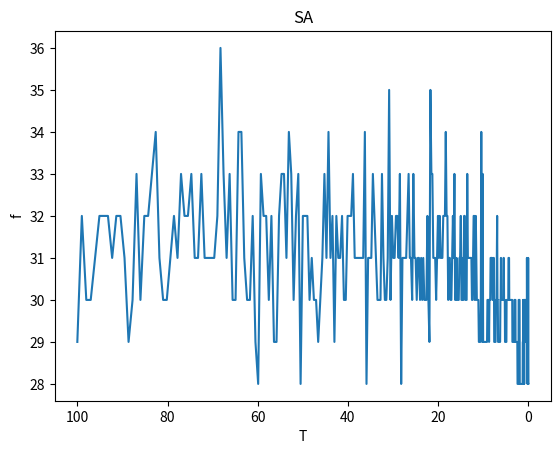

Source code (Python):
import math
from random import randint, random
import matplotlib.pyplot as plt

# 定义成本参数（从表2中获取）
zero_part_costs = [1, 1, 2, 1, 1, 2, 1, 2]  # 零配件检测成本
half_product_costs = [8, 8, 8]  # 半成品装配成本
product_costs = 8  # 成品装配成本
product_check_cost = 6  # 成品检测成本
swap_loss = 40  # 调换损失
rework_cost = 10  # 拆解费用

# 零配件和半成品的次品率（从表中获取）
zero_part_defect_rates = [0.10, 0.10, 0.10, 0.10, 0.10, 0.10, 0.10, 0.10]
half_product_defect_rates = [0.10, 0.10, 0.10]
product_defect_rate = 0.10


# 成本函数定义
def calc_total_cost(detect_zero_parts, detect_half_products, detect_final_product, rework):
    # 零配件检测成本
    zero_part_cost = sum(zero_part_costs[i] if detect_zero_parts[i] else 0 for i in range(8))

    # 半成品装配成本
    half_product_cost = sum(half_product_costs)

    # 半成品检测成本
    half_product_check_cost = sum([half_product_costs[i] if detect_half_products[i] else 0 for i in range(3)])

    # 成品检测成本
    product_check_total_cost = product_check_cost if detect_final_product else 0

    # 不合格产品处理成本
    if rework:
        product_defect_total_cost = product_defect_rate * (swap_loss + rework_cost)
    else:
        product_defect_total_cost = product_defect_rate * swap_loss

    # 总成本计算
    total_cost = zero_part_cost + half_product_cost + half_product_check_cost + product_check_total_cost + product_defect_total_cost
    return total_cost


class SA:
    def __init__(self, func, iter=100, T0=100, Tf=0.01, alpha=0.99):
        self.func = calc_total_cost
        self.iter = iter  # 内循环迭代次数,即为L =100
        self.alpha = alpha  # 降温系数，alpha=0.99
        self.T0 = T0  # 初始温度T0为100
        self.Tf = Tf  # 温度终值Tf为0.01
        self.T = T0  # 当前温度
        self.detect_zero_parts = [[randint(0, 1) for _ in range(8)] for _ in range(iter)]  # 随机生成100个x的值
        self.detect_half_products = [[randint(0, 1) for _ in range(3)] for _ in range(iter)]  # 随机生成100个y的值
        self.detect_final_product = [randint(0, 1) for _ in range(iter)]
        self.rework = [randint(0, 1) for _ in range(iter)]
        self.most_best = []
        self.history = {'f': [], 'T': []}

    def generate_new(self):  # 扰动产生新解的过程
        detect_zero_parts_new = [randint(0, 1) for _ in range(8)]
        detect_half_products = [randint(0, 1) for _ in range(3)]
        detect_final_product_new = randint(0, 1)
        rework_new = randint(0, 1)
        return detect_zero_parts_new, detect_half_products, detect_final_product_new, rework_new

    def Metrospolis(self, f, f_new):  # Metropolis准则
        if f_new <= f:
            return 1
        else:
            p = math.exp((f - f_new) / self.T)
            if random() < p:
                return 1
            else:
                return 0

    def best(self):  # 获取最优目标函数值
        f_list = []  # f_list数组保存每次迭代之后的值
        for i in range(self.iter):
            f = self.func(self.detect_zero_parts[i], self.detect_half_products[i], self.detect_final_product[i],
                          self.rework[i])
            f_list.append(f)
        f_best = min(f_list)

        idx = f_list.index(f_best)
        return f_best, idx  # f_best,idx分别为在该温度下，迭代L次之后目标函数的最优解和最优解的下标

    def run(self):
        count = 0
        # 外循环迭代，当前温度小于终止温度的阈值
        while self.T > self.Tf:

            # 内循环迭代100次
            for i in range(self.iter):
                f = self.func(self.detect_zero_parts[i], self.detect_half_products[i], self.detect_final_product,
                              self.rework)  # f为迭代一次后的值
                detect_zero_parts_new, detect_half_products, detect_final_product_new, rework_new = self.generate_new()  # 产生新解
                f_new = self.func(detect_zero_parts_new, detect_half_products, detect_final_product_new,
                                  rework_new)  # 产生新值
                if self.Metrospolis(f, f_new):  # 判断是否接受新值
                    self.detect_zero_parts[i] = detect_zero_parts_new  # 如果接受新值，则把新值的x,y存入x数组和y数组
                    self.detect_half_products[i] = detect_half_products
                    self.detect_final_product[i] = detect_final_product_new
                    self.rework[i] = rework_new
            # 迭代L次记录在该温度下最优解
            ft, _ = self.best()
            self.history['f'].append(ft)
            self.history['T'].append(self.T)
            # 温度按照一定的比例下降（冷却）
            self.T = self.T * self.alpha
            count += 1

            # 得到最优解
        f_best, idx = self.best()
        print(f"F={f_best}, detect_zero_parts={self.detect_zero_parts[idx]}, "
              f"detect_half_products={self.detect_half_products[idx]},"
              f"detect_final_product={self.detect_final_product[idx]},"
              f"rework={self.rework[idx]}")


sa = SA(calc_total_cost)
sa.run()

plt.plot(sa.history['T'], sa.history['f'])
plt.title('SA')
plt.xlabel('T')
plt.ylabel('f')
plt.gca().invert_xaxis()
plt.show()
